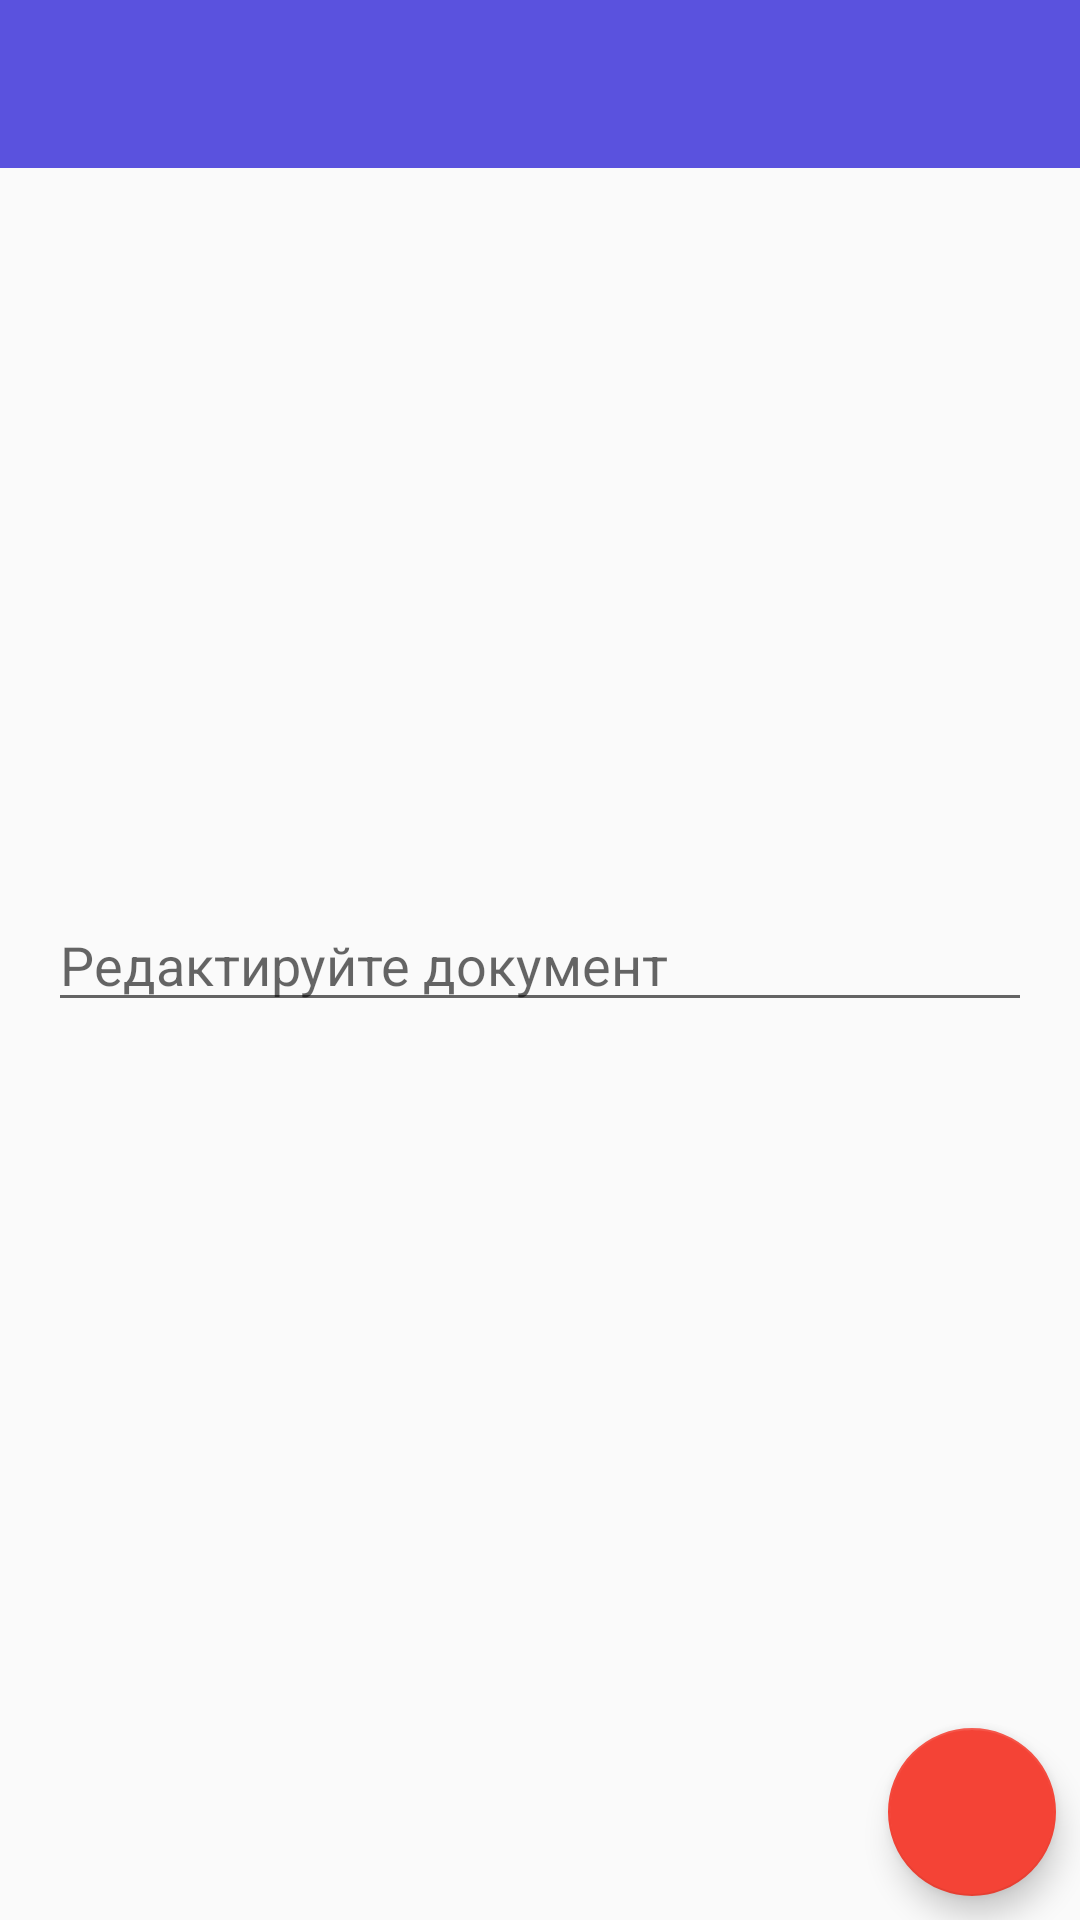

This screen was rendered from an Android layout file. Write that file and the resources it references.
<!-- AndroidManifest.xml: application theme AppTheme -->
<!-- res/layout/fragment_document_detail.xml -->
<?xml version="1.0" encoding="utf-8"?>
<android.support.constraint.ConstraintLayout
        xmlns:android="http://schemas.android.com/apk/res/android"
        xmlns:tools="http://schemas.android.com/tools"
        xmlns:app="http://schemas.android.com/apk/res-auto"
        android:layout_width="match_parent"
        android:layout_height="match_parent"
        android:fitsSystemWindows="true"
        tools:context=".ItemDetailActivity"
        tools:ignore="MergeRootFrame">

    <android.support.design.widget.AppBarLayout
        android:id="@+id/app_bar"
        android:layout_width="match_parent"
        android:fitsSystemWindows="true"
        android:theme="@style/ThemeOverlay.AppCompat.Dark.ActionBar"
        app:layout_constraintTop_toTopOf="parent" android:layout_height="wrap_content">

        <android.support.design.widget.CollapsingToolbarLayout
                android:id="@+id/toolbar_layout"
                android:layout_width="match_parent"
                android:layout_height="match_parent"
                android:fitsSystemWindows="true"
                app:contentScrim="?attr/colorPrimary"
                app:layout_scrollFlags="snap"
                app:toolbarId="@+id/toolbar">

            <android.support.v7.widget.Toolbar
                    android:id="@+id/detail_toolbar"
                    android:layout_width="match_parent"
                    android:layout_height="?attr/actionBarSize"
                    app:layout_collapseMode="pin"
                    app:popupTheme="@style/ThemeOverlay.AppCompat.Light"/>

        </android.support.design.widget.CollapsingToolbarLayout>


    </android.support.design.widget.AppBarLayout>

    <EditText
        android:id="@+id/item_detail"
        android:layout_width="match_parent"
        android:layout_height="wrap_content"
        android:hint="Редактируйте документ"
        android:layout_marginHorizontal="16dp"

        android:layout_marginBottom="8dp" app:layout_constraintBottom_toBottomOf="parent"
        android:layout_marginTop="8dp" app:layout_constraintTop_toTopOf="parent"/>


    <android.support.design.widget.FloatingActionButton
        android:id="@+id/fab"
        android:layout_width="wrap_content"
        android:layout_height="wrap_content"
        android:layout_gravity="center_vertical|start"
        android:layout_margin="@dimen/fab_margin"
        app:srcCompat="@mipmap/baseline_save_white_48"
        android:layout_marginEnd="8dp"
        app:layout_constraintEnd_toEndOf="parent"
        android:layout_marginBottom="8dp" app:layout_constraintBottom_toBottomOf="parent"/>

</android.support.constraint.ConstraintLayout>
<!-- resources referenced by this layout -->
<resources>
  <style name="AppTheme" parent="Theme.AppCompat.Light.DarkActionBar">
          <item name="colorPrimary">@color/colorPrimary</item>
          <item name="colorPrimaryDark">@color/colorPrimaryDark</item>
          <item name="colorAccent">@color/colorAccent</item>
      </style>
  <color name="colorPrimary">#5A52DE</color>
  <color name="colorPrimaryDark">#0d28ab</color>
  <color name="colorAccent">#F44336</color>
</resources>
